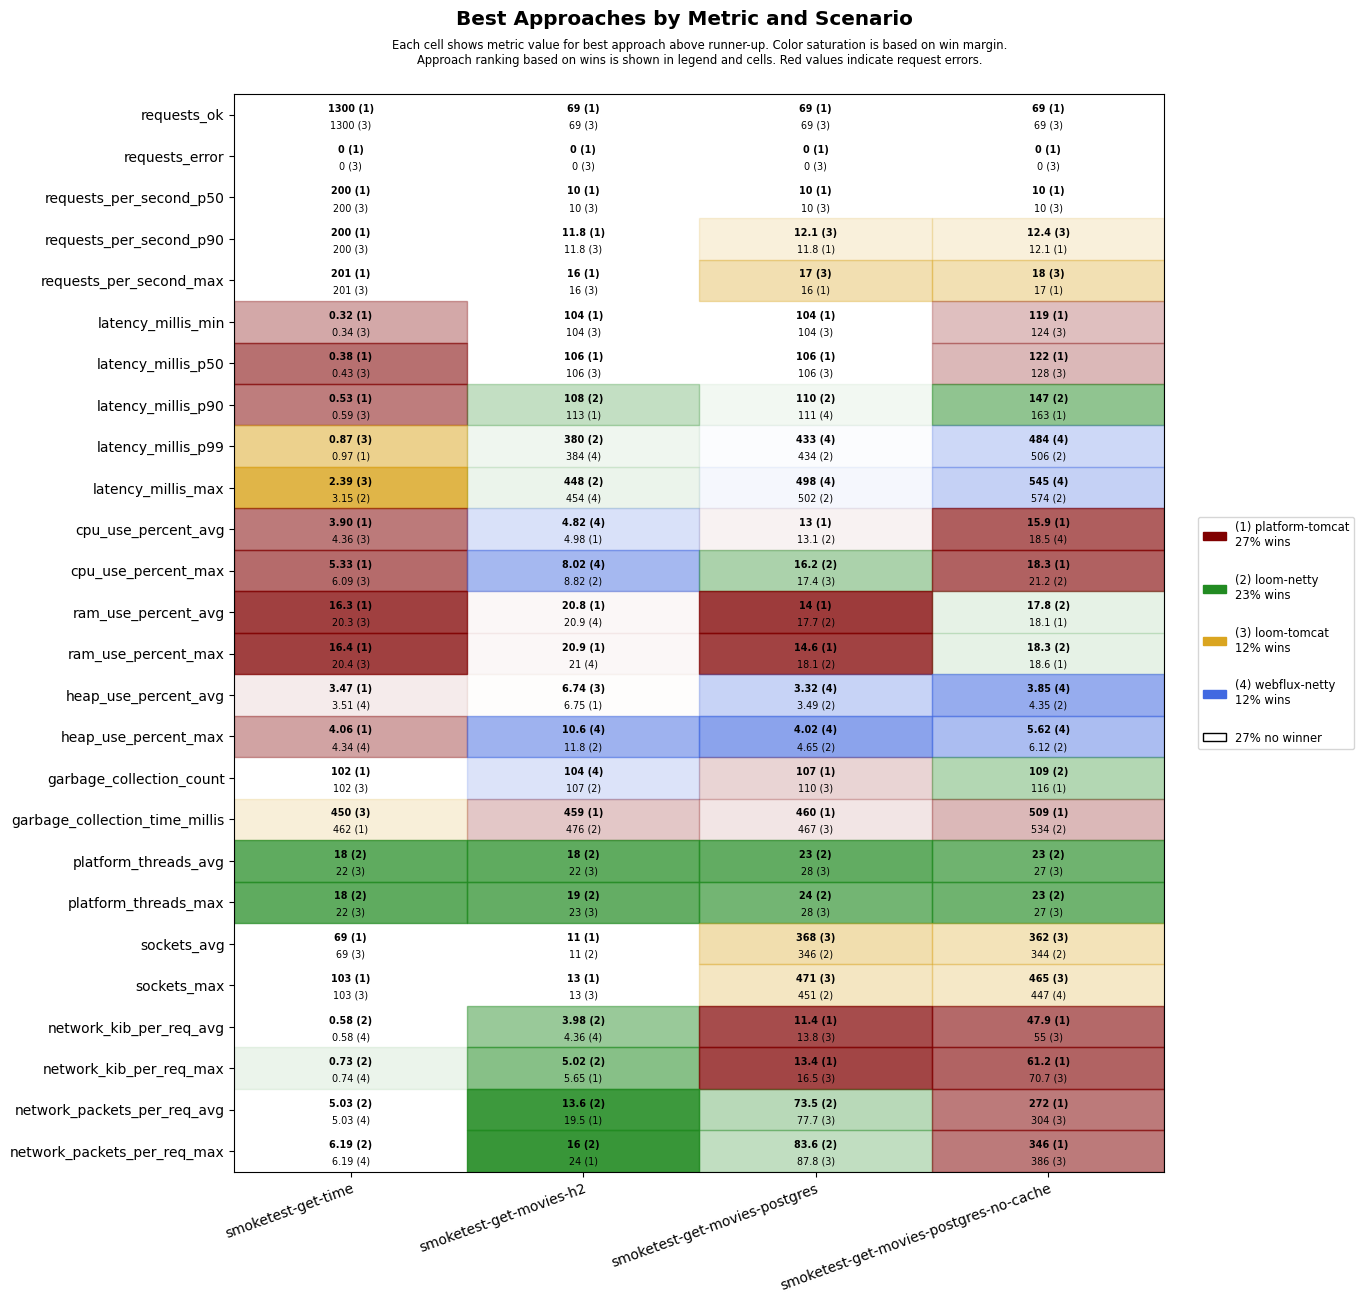

Source data for this figure (header and first rows):
scenario, approach, requests_ok, requests_error, requests_per_second_p50, requests_per_second_p90, requests_per_second_max, latency_millis_min, latency_millis_p50, latency_millis_p90, latency_millis_p99, latency_millis_max, cpu_use_percent_avg, cpu_use_percent_max, ram_use_percent_avg, ram_use_percent_max, heap_use_percent_avg, heap_use_percent_max, garbage_collection_count, garbage_collection_time_millis, platform_threads_avg, platform_threads_max, sockets_avg, sockets_max
smoketest-get-time, platform-tomcat, 1300, 0, 200, 200, 201, 0.32, 0.38, 0.53, 0.97, 3.64, 3.90, 5.33, 16.3, 16.4, 3.47, 4.06, 102, 462, 62, 62, 69, 103
smoketest-get-time, loom-tomcat, 1300, 0, 200, 200, 201, 0.34, 0.43, 0.59, 0.87, 2.39, 4.36, 6.09, 20.3, 20.4, 4.65, 6.03, 102, 450, 22, 22, 69, 103
smoketest-get-time, loom-netty, 1300, 0, 200, 200, 201, 0.44, 0.54, 0.72, 1.17, 3.15, 4.94, 7.61, 20.5, 20.6, 4.77, 6.46, 119, 525, 18, 18, 69, 103
smoketest-get-time, webflux-netty, 1300, 0, 200, 200, 201, 0.40, 0.50, 0.69, 1.24, 3.73, 4.77, 6.57, 20.6, 20.7, 3.51, 4.34, 102, 468, 22, 22, 69, 103
smoketest-get-movies-h2, platform-tomcat, 69, 0, 10, 11.8, 16, 104, 106, 113, 601, 670, 4.98, 9.23, 20.8, 20.9, 6.75, 12.8, 110, 459, 29, 30, 11, 13
smoketest-get-movies-h2, loom-tomcat, 69, 0, 10, 11.8, 16, 104, 106, 129, 639, 699, 5.44, 9.23, 21.0, 21.1, 6.74, 12.8, 110, 497, 22, 23, 9, 13
smoketest-get-movies-h2, loom-netty, 69, 0, 10, 11.2, 14, 104, 106, 108, 380, 448, 5.27, 8.82, 21.0, 21.1, 7.40, 11.8, 107, 476, 18, 19, 11, 13
smoketest-get-movies-h2, webflux-netty, 69, 0, 10, 11.2, 14, 104, 106, 113, 384, 454, 4.82, 8.02, 20.9, 21.0, 7.87, 10.6, 104, 478, 22, 23, 9, 13
smoketest-get-movies-postgres, platform-tomcat, 69, 0, 10, 11.8, 16, 104, 106, 113, 619, 686, 13.0, 18.4, 14.0, 14.6, 8.85, 13.8, 107, 460, 30, 31, 338, 443
smoketest-get-movies-postgres, loom-tomcat, 69, 0, 10, 12.1, 17, 104, 106, 142, 697, 768, 13.6, 17.4, 18.2, 18.8, 7.70, 13.9, 110, 467, 28, 28, 368, 471
smoketest-get-movies-postgres, loom-netty, 69, 0, 10, 11.2, 14, 104, 107, 110, 434, 502, 13.1, 16.2, 17.7, 18.1, 3.49, 4.65, 117, 608, 23, 24, 346, 451
smoketest-get-movies-postgres, webflux-netty, 69, 0, 10, 11.2, 14, 105, 106, 111, 433, 498, 13.5, 18.1, 17.8, 18.3, 3.32, 4.02, 117, 559, 28, 28, 343, 447
smoketest-get-movies-postgres-no-cache, platform-tomcat, 69, 0, 10, 12.1, 17, 119, 122, 163, 701, 770, 15.9, 18.3, 18.1, 18.6, 4.97, 12.0, 116, 509, 30, 30, 340, 445
smoketest-get-movies-postgres-no-cache, loom-tomcat, 69, 0, 10, 12.4, 18, 124, 128, 239, 797, 868, 18.7, 22.9, 18.4, 18.9, 5.66, 13.1, 116, 537, 27, 27, 362, 465
smoketest-get-movies-postgres-no-cache, loom-netty, 69, 0, 10, 11.5, 15, 128, 132, 147, 506, 574, 19.1, 21.2, 17.8, 18.3, 4.35, 6.12, 109, 534, 23, 23, 344, 445
smoketest-get-movies-postgres-no-cache, webflux-netty, 69, 0, 10, 11.5, 15, 128, 132, 191, 484, 545, 18.5, 23.2, 18.6, 19.0, 3.85, 5.62, 123, 619, 27, 27, 344, 447
